Labelled photos from "data", an image-classification folder in LUMIERE05/ANN-dog_and_cat_classifier. The possible labels are: cats without background, dogs without background.

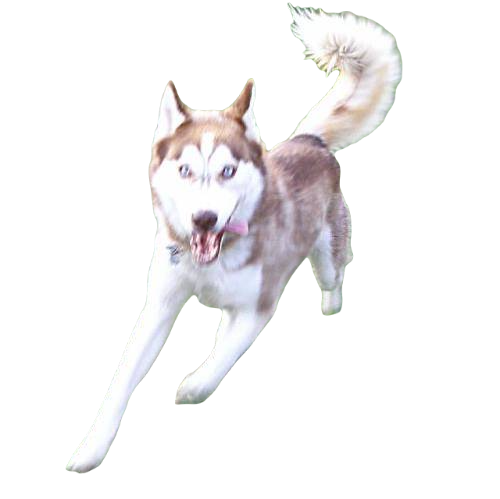
Label: dogs without background

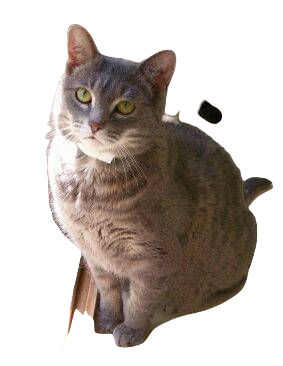
Label: cats without background

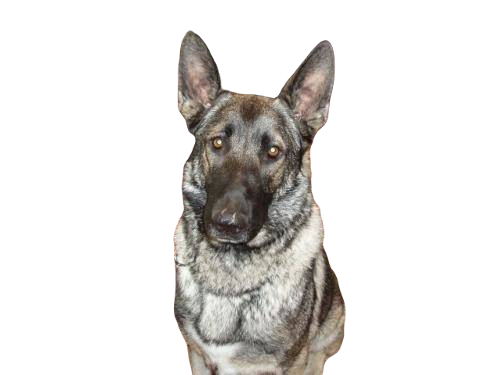
Label: dogs without background

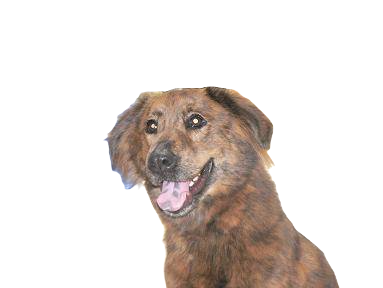
Label: dogs without background

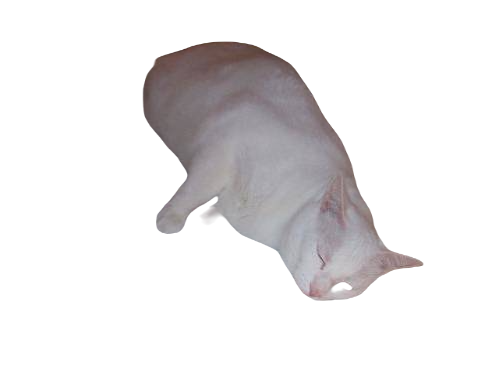
Label: cats without background

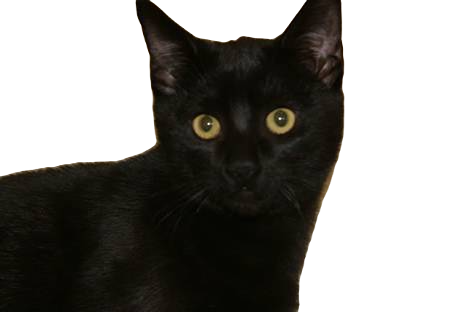
Label: cats without background
